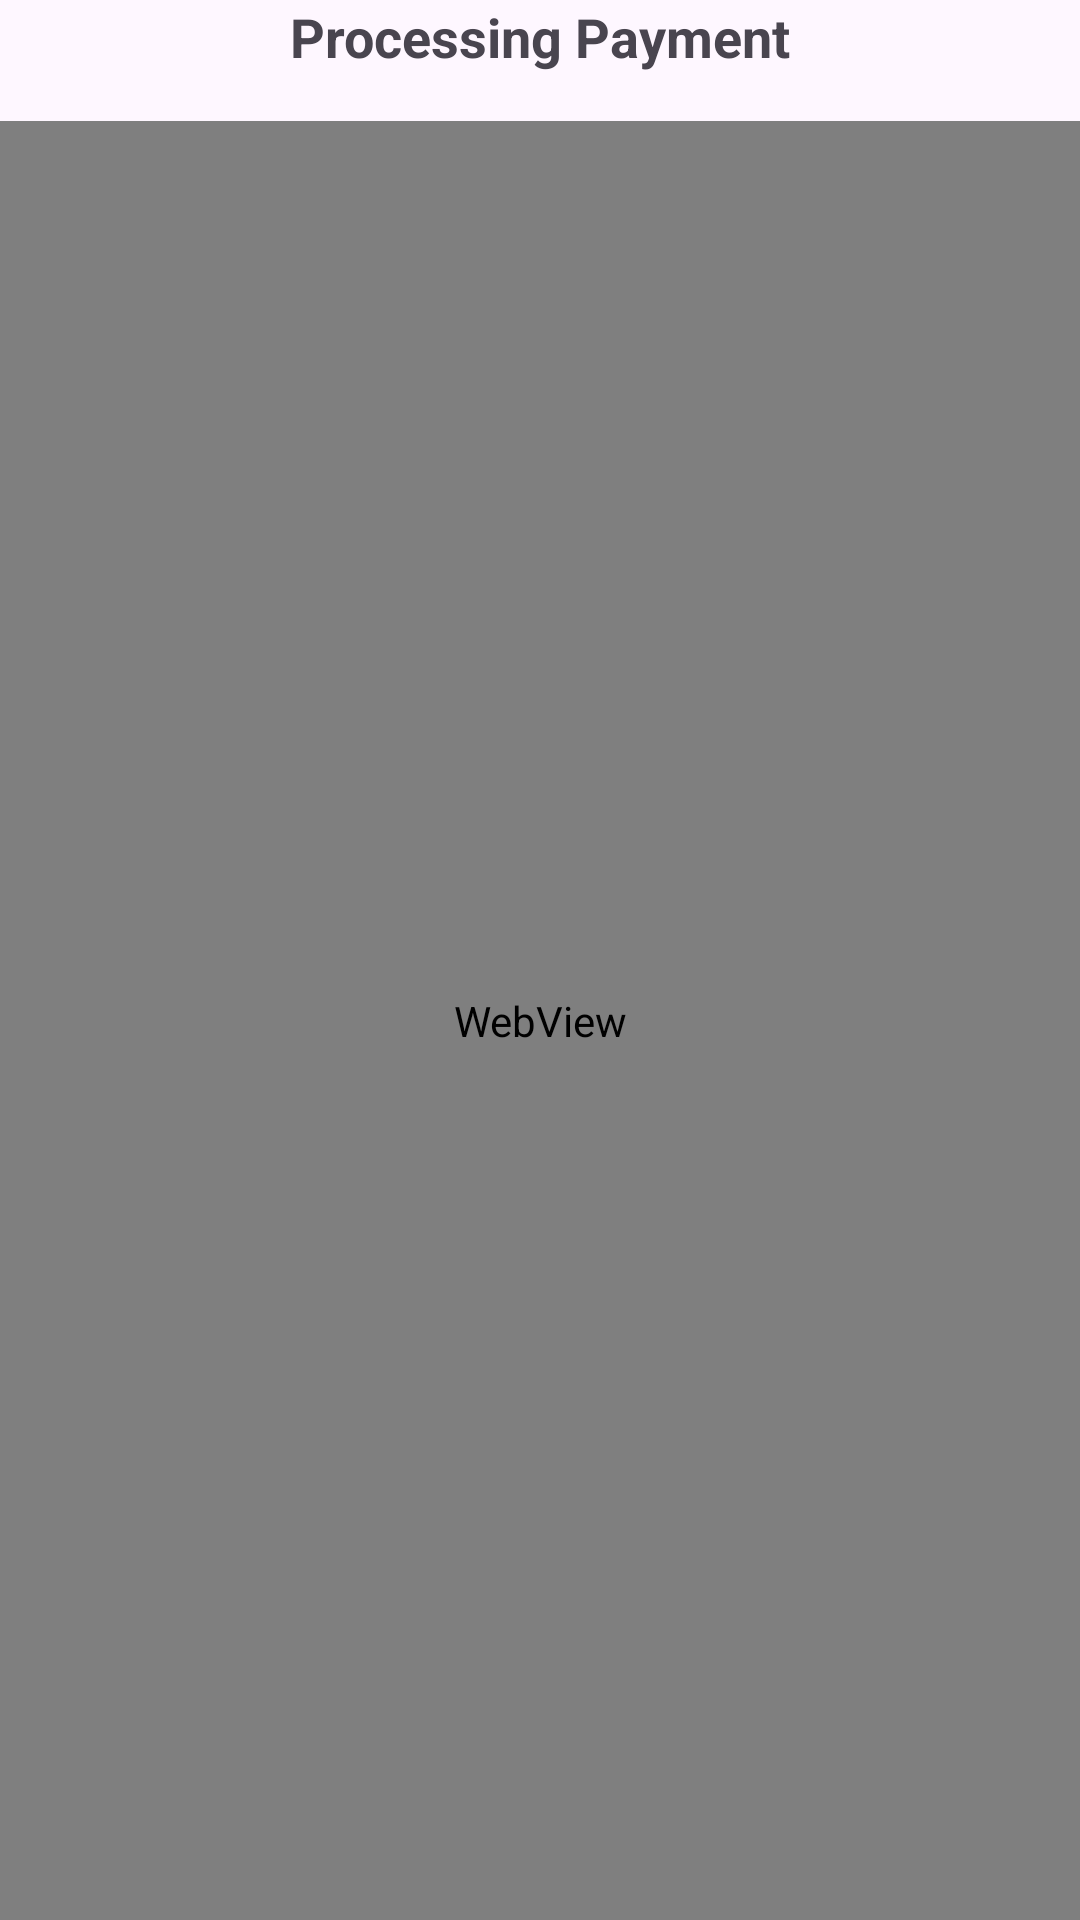

Write the Android layout XML for this screen, with the resource values it uses.
<!-- AndroidManifest.xml: application theme Theme.RecipeGenius -->
<!-- res/layout/activity_purchase_recipe.xml -->
<?xml version="1.0" encoding="utf-8"?>
<LinearLayout xmlns:android="http://schemas.android.com/apk/res/android"
    xmlns:app="http://schemas.android.com/apk/res-auto"
    xmlns:tools="http://schemas.android.com/tools"
    android:id="@+id/main"
    android:layout_width="match_parent"
    android:layout_height="match_parent"
    android:orientation="vertical"
    tools:context=".Customer.PurchaseRecipeActivity">


    <TextView
        android:layout_width="wrap_content"
        android:layout_height="wrap_content"
        android:text="Processing Payment"
        android:textSize="18sp"
        android:textStyle="bold"
        android:layout_gravity="center_horizontal"
        android:paddingBottom="16dp" />

    <WebView
        android:id="@+id/jazzcash_webview"
        android:layout_width="match_parent"
        android:layout_height="match_parent"
        android:layout_gravity="center_horizontal" />

</LinearLayout>
<!-- resources referenced by this layout -->
<resources>
  <style name="Theme.RecipeGenius" parent="Base.Theme.RecipeGenius" />
  <style name="Base.Theme.RecipeGenius" parent="Theme.Material3.DayNight.NoActionBar">
          
           <item name="colorPrimary">@color/purple_500</item>
      </style>
  <color name="purple_500">#32CD32</color>
</resources>
